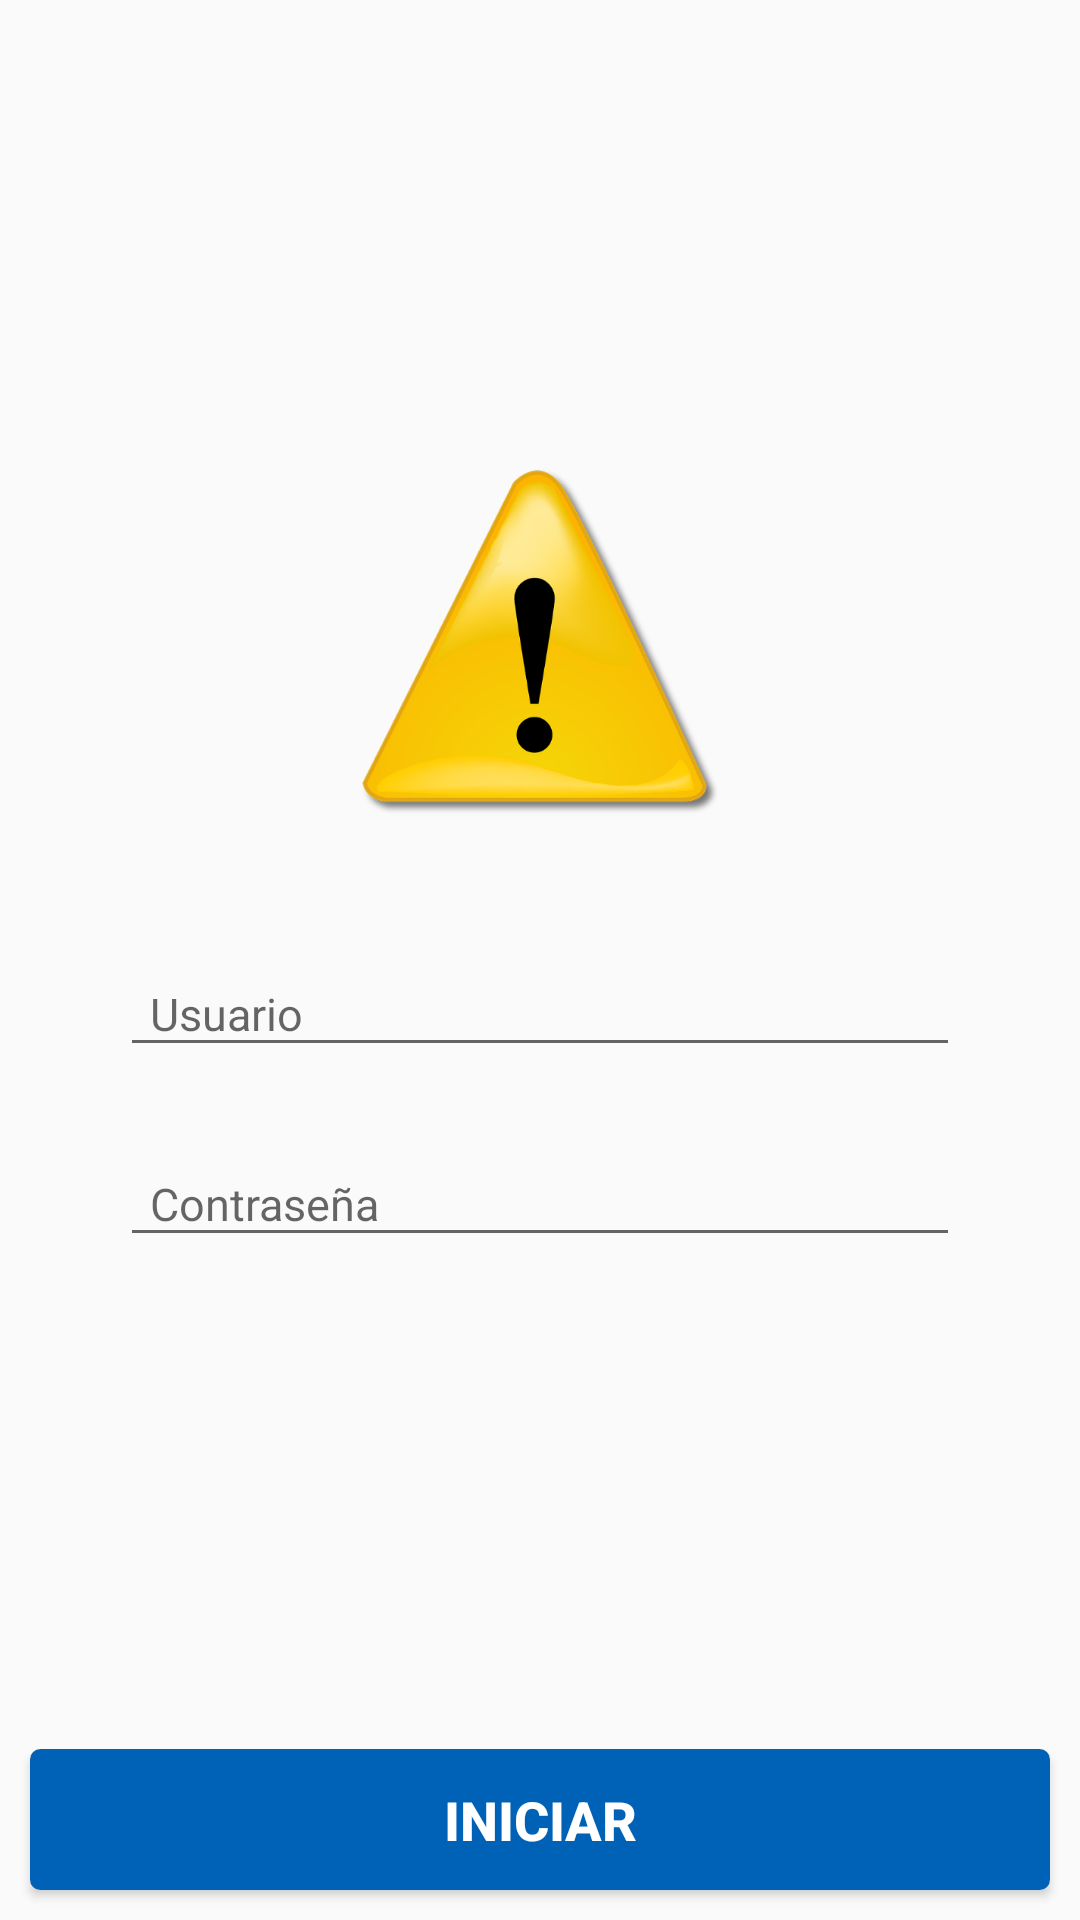

The Android layout XML behind this screen, and the referenced resources:
<!-- AndroidManifest.xml: application theme Theme.AppCompat.Light.NoActionBar -->
<!-- res/layout/layout_sesion.xml -->
<?xml version="1.0" encoding="utf-8"?>
<LinearLayout
    xmlns:android="http://schemas.android.com/apk/res/android"
    xmlns:app="http://schemas.android.com/apk/res-auto"
    xmlns:tools="http://schemas.android.com/tools"
    android:layout_width="match_parent"
    android:layout_height="match_parent"
    android:orientation="vertical">

    <LinearLayout
        android:id="@+id/container_body"
        android:layout_width="match_parent"
        android:layout_height="match_parent"
        android:layout_weight="100"
        android:gravity="center"
        android:orientation="vertical"
        android:padding="20dp">

        <ImageView
            android:layout_width="120dp"
            android:layout_height="120dp"
            android:src="@drawable/ic_icono"
            android:layout_marginBottom="40dp"/>

        <android.support.design.widget.TextInputLayout
            android:layout_width="match_parent"
            android:layout_height="wrap_content"
            android:layout_marginBottom="15dp"
            android:layout_marginLeft="20dp"
            android:layout_marginRight="20dp"
            app:hintTextAppearance="@style/AppTheme">

            <EditText
                android:id="@+id/edit_user"
                android:layout_width="match_parent"
                android:layout_height="wrap_content"
                android:hint="Usuario"
                android:inputType="text"
                android:textSize="15dp"
                android:paddingLeft="10dp"/>

        </android.support.design.widget.TextInputLayout>



        <android.support.design.widget.TextInputLayout
            android:layout_width="match_parent"
            android:layout_height="wrap_content"
            android:layout_marginLeft="20dp"
            android:layout_marginRight="20dp">

            <EditText
                android:id="@+id/edit_pass"
                android:layout_width="match_parent"
                android:layout_height="wrap_content"
                android:hint="Contraseña"
                android:inputType="numberPassword"
                android:textSize="15dp"
                android:paddingLeft="10dp"/>

        </android.support.design.widget.TextInputLayout>

    </LinearLayout>

    <LinearLayout
        android:id="@+id/container_footer"
        android:layout_width="match_parent"
        android:layout_height="wrap_content"
        android:layout_weight="1"
        android:orientation="vertical">

        <Button
            android:id="@+id/btn_inicio"
            android:layout_width="match_parent"
            android:layout_height="match_parent"
            android:background="@drawable/border_corner_blue"
            android:layout_margin="10dp"
            android:text="Iniciar"
            android:textStyle="bold"
            android:textColor="@color/color"
            android:textSize="18dp"/>

    </LinearLayout>

</LinearLayout>
<!-- resources referenced by this layout -->
<resources>
  <color name="color">#FFF</color>
  <!-- drawable border_corner_blue (drawable) -->
  <?xml version="1.0" encoding="UTF-8"?>
  <shape xmlns:android="http://schemas.android.com/apk/res/android">
      <solid android:color="@color/colorPrimary" />
  
      <stroke
          android:width="1dp"
          android:color="@color/colorPrimary" />
  
      <padding
          android:bottom="1dp"
          android:left="1dp"
          android:right="1dp"
          android:top="1dp" />
  
      <corners
          android:bottomLeftRadius="3dp"
          android:bottomRightRadius="3dp"
          android:topLeftRadius="3dp"
          android:topRightRadius="3dp" />
  </shape>
  <style name="AppTheme" parent="Theme.AppCompat.Light.DarkActionBar">
          
          <item name="colorPrimary">@color/colorPrimary</item>
          <item name="colorPrimaryDark">@color/colorPrimaryDark</item>
          <item name="colorAccent">@color/colorAccent</item>
      </style>
  <color name="colorPrimary">#0062b7</color>
  <color name="colorPrimaryDark">#515151</color>
  <color name="colorAccent">#81bbd6</color>
</resources>
